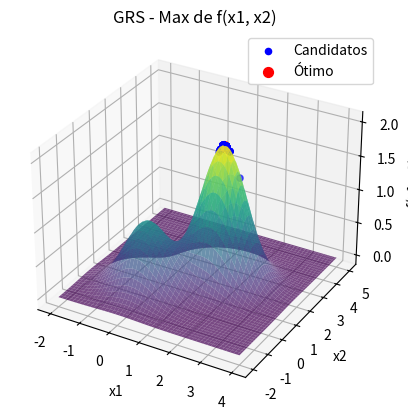

Recreate this plot in Python.
import numpy as np
import matplotlib.pyplot as plt
from mpl_toolkits.mplot3d import Axes3D
from scipy import stats

# Definindo a função a ser maximizada
def f(x):
    return np.exp(-(x[0]**2 + x[1]**2)) + 2 * np.exp(-((x[0] - 1.7)**2 + (x[1] - 1.7)**2))

# Inicializando o algoritmo de Busca Aleatória Global (GRS)
def grs(f, bounds, N, Nmax):
    # Gerar N pontos iniciais uniformemente dentro dos limites
    x_best = np.random.uniform(low=bounds[:, 0], high=bounds[:, 1], size=(N, 2))
    f_best = np.array([f(x) for x in x_best])
    
    # Encontrar o melhor ponto inicial
    max_index = np.argmax(f_best)
    x_best = x_best[max_index]
    f_best = f_best[max_index]
    
    # Lista para armazenar todos os pontos candidatos
    all_candidates = [x_best]
    
    # Rodar o algoritmo por Nmax iterações
    for i in range(Nmax):
        x_cand = np.random.uniform(low=bounds[:, 0], high=bounds[:, 1], size=(N, 2))
        f_cand = np.array([f(x) for x in x_cand])
        
        # Encontrar o melhor ponto candidato
        max_index = np.argmax(f_cand)
        x_cand_best = x_cand[max_index]
        f_cand_best = f_cand[max_index]
        
        # Se o candidato for melhor, atualiza a melhor solução
        if f_cand_best > f_best:
            x_best = x_cand_best
            f_best = f_cand_best
        
        # Armazenar o melhor ponto encontrado até agora
        all_candidates.append(x_best)
    
    return x_best, f_best, np.array(all_candidates)

# Parâmetros do problema
bounds = np.array([[-2, 4], [-2, 5]])  # Ajustando os limites para cada variável
N = 50  # Número de candidatos por iteração
Nmax = 10000  # Número máximo de iterações

# Executando o algoritmo GRS
x_opt, f_opt, all_candidates = grs(f, bounds, N, Nmax)

# Visualização da função e dos pontos candidatos (Gráfico 3D)
x1_vals = np.linspace(bounds[0, 0], bounds[0, 1], 100)
x2_vals = np.linspace(bounds[1, 0], bounds[1, 1], 100)
X1, X2 = np.meshgrid(x1_vals, x2_vals)
Z = np.exp(-(X1**2 + X2**2)) + 2 * np.exp(-((X1 - 1.7)**2 + (X2 - 1.7)**2))

# Criando o gráfico 3D
fig = plt.figure()
ax = fig.add_subplot(111, projection='3d')

# Plotando a superfície da função
ax.plot_surface(X1, X2, Z, cmap='viridis', alpha=0.7)

# Plotando os candidatos como pontos azuis
ax.scatter(all_candidates[:, 0], all_candidates[:, 1], f(all_candidates.T), color='blue', s=20, label="Candidatos")

# Plotando o ponto ótimo encontrado
ax.scatter(x_opt[0], x_opt[1], f_opt, color='red', s=50, label="Ótimo")

# Ajustando os rótulos e o título
ax.set_title('GRS - Max de f(x1, x2)')
ax.set_xlabel('x1')
ax.set_ylabel('x2')
ax.set_zlabel('f(x1, x2)')
ax.legend()

# Criando uma nova figura para a tabela com os pontos candidatos
fig2, (ax2_left, ax2_right) = plt.subplots(1, 2, figsize=(14, 10))
ax2_left.axis('tight')
ax2_left.axis('off')
ax2_right.axis('tight')
ax2_right.axis('off')

# Dados para as tabelas formatados com 3 casas decimais
table_data_left = [["Rodada", "x1", "x2"]] + [[i + 1, f"{sol[0]:.3f}", f"{sol[1]:.3f}"] for i, sol in enumerate(all_candidates[:50])]
table_data_right = [["Rodada", "x1", "x2"]] + [[i + 51, f"{sol[0]:.3f}", f"{sol[1]:.3f}"] for i, sol in enumerate(all_candidates[50:100])]

# Criando as tabelas
table_left = ax2_left.table(cellText=table_data_left, colLabels=None, cellLoc='center', loc='center', bbox=[0, 0, 1, 1])
table_right = ax2_right.table(cellText=table_data_right, colLabels=None, cellLoc='center', loc='center', bbox=[0, 0, 1, 1])

# Ajustando o espaçamento das linhas
for (i, key) in enumerate(table_left.get_celld().keys()):
    cell = table_left.get_celld()[key]
    if key[0] == 0 or key[1] == 0:  # Header row
        cell.set_fontsize(10)
    cell.set_height(0.4)  # Ajusta a altura das linhas

for (i, key) in enumerate(table_right.get_celld().keys()):
    cell = table_right.get_celld()[key]
    if key[0] == 0 or key[1] == 0:  # Header row
        cell.set_fontsize(10)
    cell.set_height(0.4)  # Ajusta a altura das linhas

plt.show()
